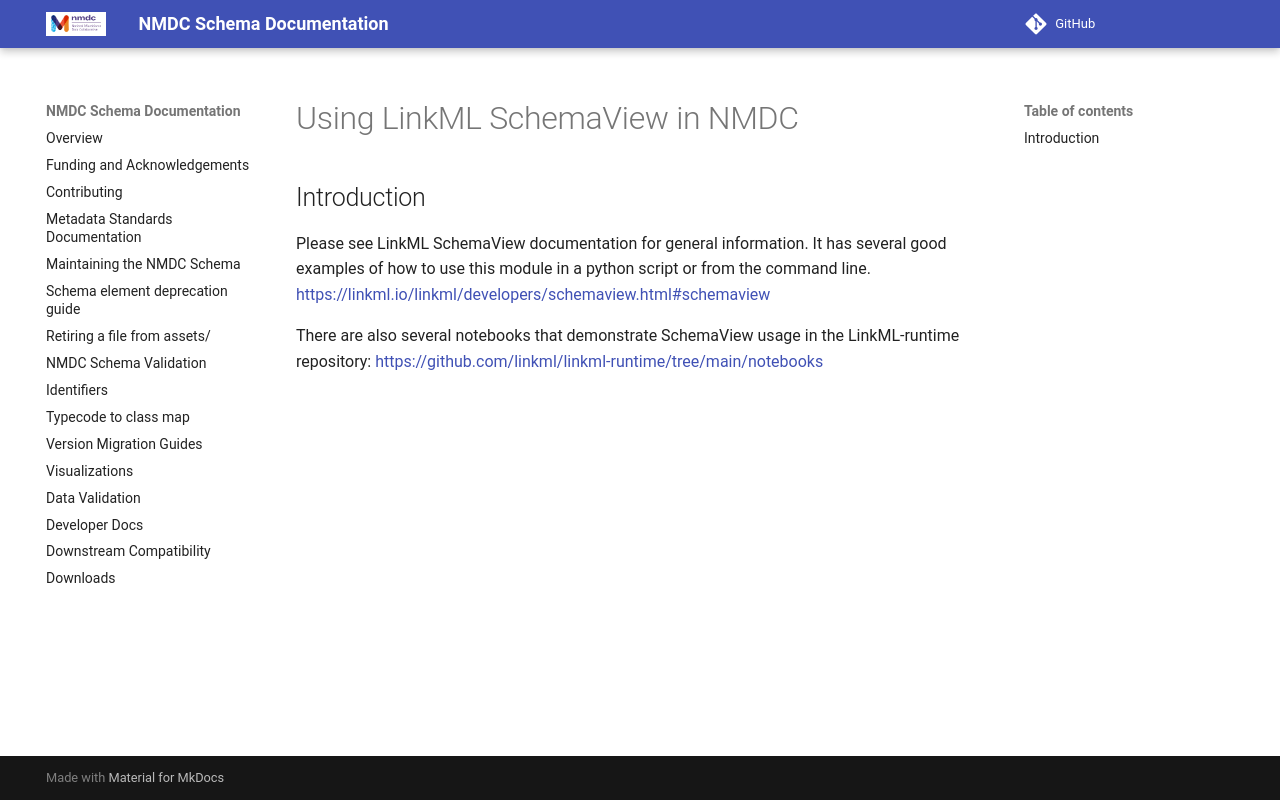

repository: microbiomedata/nmdc-schema · page: pr-preview/pr-3616/schemaview/index.html · generator: mkdocs

# Using LinkML SchemaView in NMDC

## Introduction

Please see LinkML SchemaView documentation for general information.
It has several good examples of how to use this module in a python script or from the command line.
https://linkml.io/linkml/developers/schemaview.html#schemaview

There are also several notebooks that demonstrate SchemaView usage in the LinkML-runtime repository:
https://github.com/linkml/linkml-runtime/tree/main/notebooks
